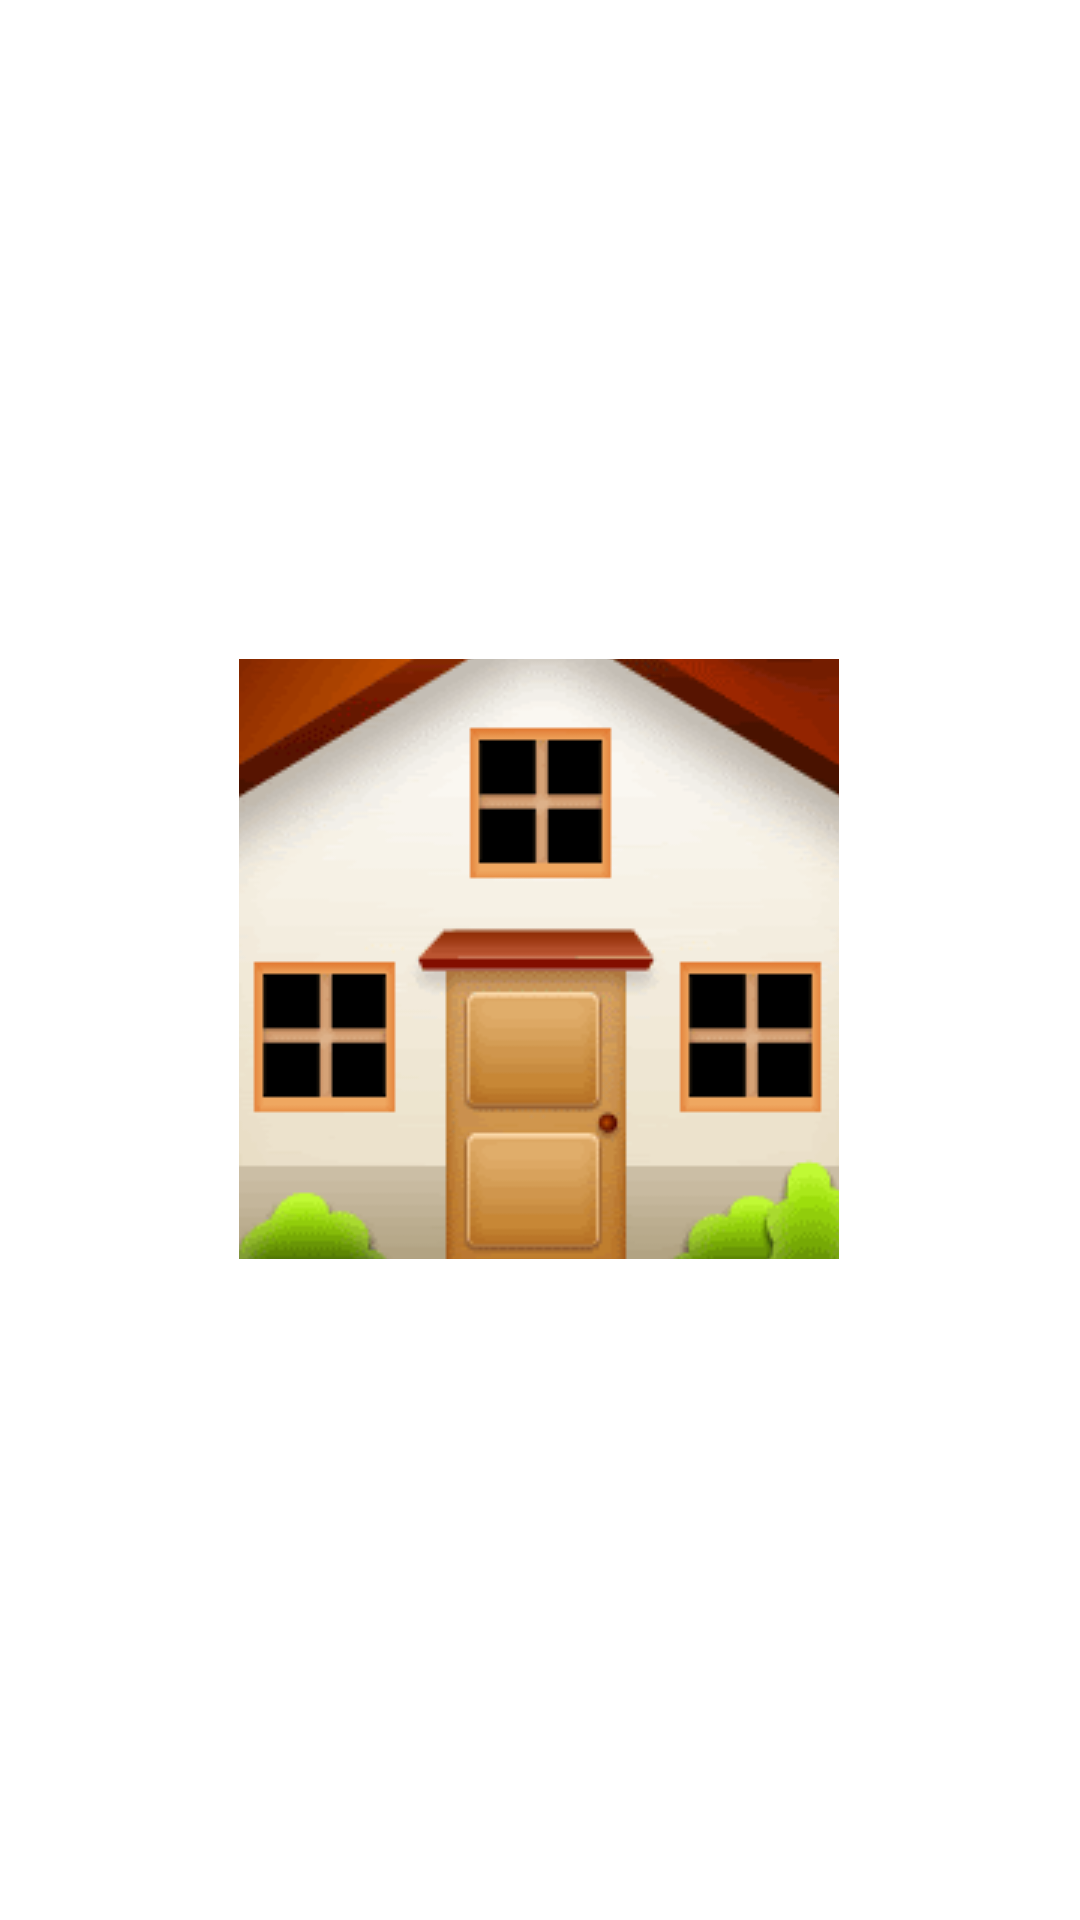

Reconstruct the res/layout file that produces this screen, plus the resources it refers to.
<!-- AndroidManifest.xml: application theme Theme.PashkovV23 -->
<!-- res/layout/activity_main.xml -->
<?xml version="1.0" encoding="utf-8"?>
<androidx.constraintlayout.widget.ConstraintLayout xmlns:android="http://schemas.android.com/apk/res/android"
    xmlns:app="http://schemas.android.com/apk/res-auto"
    xmlns:tools="http://schemas.android.com/tools"
    android:layout_width="match_parent"
    android:layout_height="match_parent"
    tools:context=".MainActivity">

    <ImageButton
        android:id="@+id/imagebutton_1"
        android:layout_width="200dp"
        android:layout_height="200dp"
        android:contentDescription="TODO"
        app:layout_constraintBottom_toBottomOf="parent"
        app:layout_constraintEnd_toEndOf="parent"
        app:layout_constraintHorizontal_bias="0.497"
        app:layout_constraintStart_toStartOf="parent"
        app:layout_constraintTop_toTopOf="parent"
        app:layout_constraintVertical_bias="0.499"
        app:srcCompat="@drawable/house" />

</androidx.constraintlayout.widget.ConstraintLayout>
<!-- resources referenced by this layout -->
<resources>
  <!-- drawable house: gif bitmap (drawable, 19032 bytes) -->
  <style name="Theme.PashkovV23" parent="Theme.MaterialComponents.DayNight.DarkActionBar">
          
          <item name="colorPrimary">@color/purple_500</item>
          <item name="colorPrimaryVariant">@color/purple_700</item>
          <item name="colorOnPrimary">@color/white</item>
          
          <item name="colorSecondary">@color/teal_200</item>
          <item name="colorSecondaryVariant">@color/teal_700</item>
          <item name="colorOnSecondary">@color/black</item>
          
          <item name="android:statusBarColor" tools:targetApi="l">?attr/colorPrimaryVariant</item>
          
      </style>
  <!-- not gathered from this repository: default colours our renderer supplied (Android Studio template values) -->
  <color name="purple_500">#FF6200EE</color>
  <color name="purple_700">#FF3700B3</color>
  <color name="teal_200">#FF03DAC5</color>
  <color name="teal_700">#FF018786</color>
  <color name="black">#FF000000</color>
  <color name="white">#FFFFFFFF</color>
</resources>
